Run: headless pygame with SDL's dummy video driver; simulated clock (each Clock.tick advances the game by its frame time, no real sleeping); random seed 0; keys injected as events and as key.get_pressed() state; no mouse input.
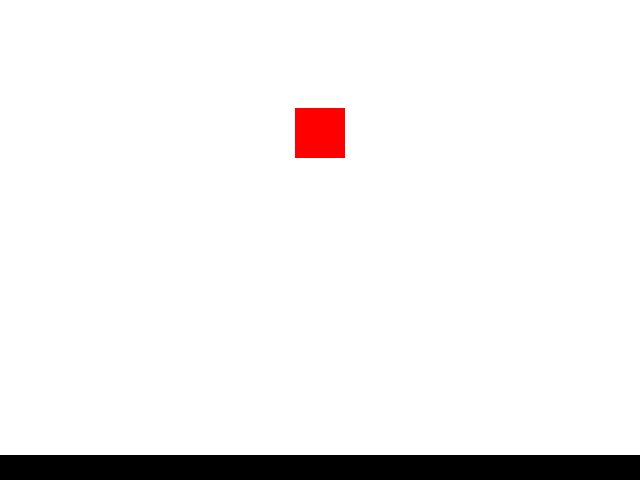
Frame 1 of 4 · flips 1–60 · no input
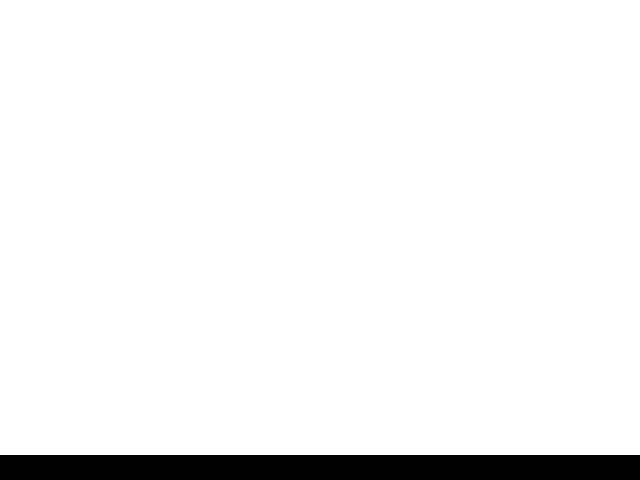
Frame 2 of 4 · flips 61–180 · tapped SPACE, RETURN · held RIGHT (→), D
Frame 3 of 4 · flips 181–300 · held DOWN (↓), S · screen unchanged from frame 2, image omitted
Frame 4 of 4 · flips 301–420 · held LEFT (←), A, UP (↑), W · screen unchanged from frame 3, image omitted

The pygame program that drew these frames:

import pygame as pygame

#git add .
#git commit -m "test"
#git push

pygame.init()
clock = pygame.time.Clock()
screenX = 640
screenY = 480
screen = pygame.display.set_mode((screenX,screenY))
Cx , Cy = 640/2 , 480/2

WEISS = (255, 255, 255)
SCHWARZ = (0, 0, 0)
ROT = (255, 0, 0)

class Player:
    def __init__(self, farbe, x, y, width, height):
        self.f = farbe
        self.x = x
        self.y = y
        self.w = width
        self.h = height
        self.v = pygame.Vector2(5,5)
        self.rect = pygame.Rect(self.x, self.y, self.w, self.h)
        self.isjump = False
        self.jumpCount = 10

    def KeyPress(self):
        keys = pygame.key.get_pressed()
        if keys[pygame.K_d]:
            self.x += self.v[0]
        if keys[pygame.K_a]:
            self.x -= self.v[0]
        if keys[pygame.K_w]:
            self.y -= self.v[1]
        if keys[pygame.K_s]:
            self.y += self.v[1]

        self.rect.x = self.x
        self.rect.y = self.y
    def gravity(self):
        self.y += 3.2
        if self.rect.y > screenY and self.y >= 0:
            self.y = 0
            self.rect.y = screenY -self.y -self.y
    def jump(self):
        if self.isjump:
            if self.jumpCount >= -10:
                neg = 1
                if self.jumpCount < 0:
                    neg = -1
                self.y -= self.jumpCount ** 2 * 0.1 * neg
                self.jumpCount -= 1


class Platform:
    def __init__(self, farbe, x, y, width, height):
        self.f = farbe
        self.x = x
        self.y = y
        self.w = width
        self.h = height
        self.rect = pygame.Rect(self.x, self.y, self.w, self.h)

list_platform = [Platform(SCHWARZ, Cx - 320, 455, 640, 50)]
player1 = Player(ROT, Cx - 25 , 405 , 50, 50)

spielaktive = True
while spielaktive:
    for event in pygame.event.get():
        if event.type == pygame.QUIT:
            spielaktive = False

    player1.KeyPress()
    screen.fill(WEISS)

    pygame.draw.rect(screen, ROT, [player1.x, player1.y, 50, 50])
    pygame.draw.rect(screen, SCHWARZ, [Cx-320, 455, 640, 50])

    player1.gravity()

    clock.tick(60)

    pygame.display.flip()

if player1.rect.colliderect(list_platform[0]):
    print('Ja')
